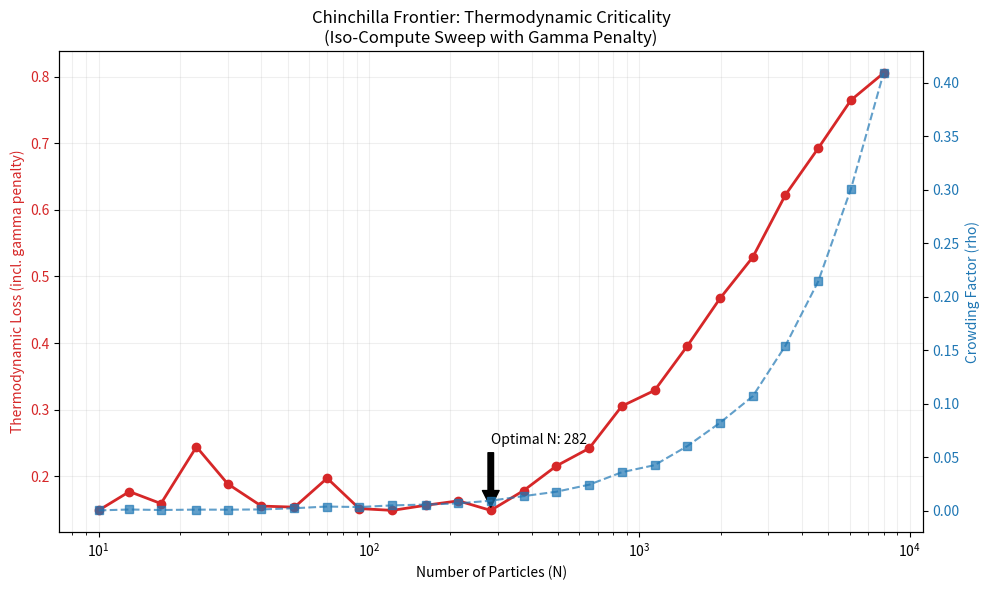

Recreate this plot in Python.
import numpy as np
import matplotlib.pyplot as plt
import random
from dataclasses import dataclass

# --- 配置参数 ---
@dataclass
class Config:
    grid_size: int = 100         # 空间大小 (L x L)
    total_compute: float = 1e5   # 总预算 (C)
    energy_cost_k: float = 6.0   # 单步能耗 (Factor 6)
    n_min: int = 10              # 粒子数下限
    n_max: int = 8000            # 粒子数上限 (足以触发拥堵)
    n_steps_sweep: int = 25      # 扫描采样点数
    food_density: float = 0.8    # 食物密度
    gamma_k: float = 10.0        # 拥堵崩塌系数 (Gamma Penalty)

class HamsterChinchillaSim:
    def __init__(self, n_particles, steps, config):
        self.n = int(n_particles)
        self.steps = int(steps)
        self.config = config     # <--- 【关键修复】保存 config 到实例变量
        self.L = config.grid_size
        self.grid = np.zeros((self.L, self.L)) # 0: Empty, 1: Food
        self.visits = np.zeros((self.L, self.L)) # 记录访问情况
        
        # 初始化信息(食物)分布
        num_food = int(self.L * self.L * config.food_density)
        indices = np.random.choice(self.L * self.L, num_food, replace=False)
        self.grid.flat[indices] = 1
        self.total_food = num_food
        
        # 初始化粒子位置
        self.particles = np.random.randint(0, self.L, (self.n, 2))
        
        # 统计量
        self.collisions = 0
        self.eaten_food = 0

    def run(self):
        # 简单的贪婪+随机行走策略
        # 拥堵机制：目标格子若被占据，则不动并记录碰撞
        
        occupied_map = np.zeros((self.L, self.L))
        for p in self.particles:
            occupied_map[p[0], p[1]] += 1

        for t in range(self.steps):
            new_positions = []
            current_collisions = 0
            
            # 重新计算占据图
            next_occupied_map = np.zeros_like(occupied_map)
            
            for i in range(self.n):
                r, c = self.particles[i]
                
                # --- 1. 感知与决策 ---
                moves = [(-1,0), (1,0), (0,-1), (0,1), (0,0)]
                best_move = (0,0)
                found_food = False
                
                np.random.shuffle(moves) # 随机打乱方向
                
                for dr, dc in moves:
                    nr, nc = (r + dr) % self.L, (c + dc) % self.L
                    if self.grid[nr, nc] == 1 and self.visits[nr, nc] == 0:
                        best_move = (dr, dc)
                        found_food = True
                        break
                
                if not found_food:
                    idx = np.random.randint(0, len(moves))
                    best_move = moves[idx]

                # --- 2. 移动与拥堵判定 ---
                dr, dc = best_move
                nr, nc = (r + dr) % self.L, (c + dc) % self.L
                
                # 如果目标位置有多人竞争或已被占据，视为拥堵
                if occupied_map[nr, nc] > 0 and (nr != r or nc != c):
                    current_collisions += 1
                    # 拥堵导致停滞 (Reject move)
                    nr, nc = r, c
                
                new_positions.append([nr, nc])
                next_occupied_map[nr, nc] += 1
                
                # --- 3. 吃食物 (Learning) ---
                if self.grid[nr, nc] == 1 and self.visits[nr, nc] == 0:
                    self.visits[nr, nc] = 1
                    self.eaten_food += 1

            self.particles = np.array(new_positions)
            occupied_map = next_occupied_map
            self.collisions += current_collisions
            
            if self.eaten_food >= self.total_food:
                break

    def get_metrics(self):
        # 1. 计算原始覆盖率 Loss (Base Loss)
        base_loss = (self.total_food - self.eaten_food) / self.total_food
        
        # 2. 计算拥堵度 rho (Collisions / N*Steps)
        raw_rho = self.collisions / (self.n * self.steps) if self.steps > 0 else 0
        
        # 3. 【物理修正】计算效率 gamma = 1 / (1 + k * rho)
        gamma = 1.0 / (1.0 + self.config.gamma_k * raw_rho)
        
        # 4. 计算热力学修正后的 Loss
        # Effective Performance = (1 - base_loss) * gamma
        effective_performance = (1.0 - base_loss) * gamma
        thermo_loss = 1.0 - effective_performance
        
        return thermo_loss, raw_rho

def run_iso_compute_sweep():
    cfg = Config()
    
    n_values = np.logspace(np.log10(cfg.n_min), np.log10(cfg.n_max), cfg.n_steps_sweep).astype(int)
    losses = []
    crowdings = []
    
    print(f"Starting Iso-Compute Sweep (C={cfg.total_compute:.0e})...")
    
    for n in n_values:
        # 核心 Chinchilla 约束方程: D = C / (6N)
        d_steps = int(cfg.total_compute / (cfg.energy_cost_k * n))
        
        if d_steps < 1: 
            d_steps = 1
        
        sim = HamsterChinchillaSim(n, d_steps, cfg)
        sim.run()
        
        loss, rho = sim.get_metrics()
        
        losses.append(loss)
        crowdings.append(rho)
        
        print(f"N={n:4d}, Steps={d_steps:5d} | Loss={loss:.4f}, Rho={rho:.4f}")

    return n_values, losses, crowdings

def plot_results(n_values, losses, crowdings):
    fig, ax1 = plt.subplots(figsize=(10, 6))

    # 绘制 Loss 曲线 (左轴)
    color = 'tab:red'
    ax1.set_xlabel('Number of Particles (N)')
    ax1.set_ylabel('Thermodynamic Loss (incl. gamma penalty)', color=color)
    ax1.plot(n_values, losses, color=color, marker='o', label='Loss', linewidth=2)
    ax1.tick_params(axis='y', labelcolor=color)
    ax1.set_xscale('log')
    ax1.grid(True, which="both", ls="-", alpha=0.2)

    # 绘制 Crowding 曲线 (右轴)
    ax2 = ax1.twinx() 
    color = 'tab:blue'
    ax2.set_ylabel('Crowding Factor (rho)', color=color)
    ax2.plot(n_values, crowdings, color=color, marker='s', linestyle='--', label='Crowding', alpha=0.7)
    ax2.tick_params(axis='y', labelcolor=color)

    # 寻找 Loss 最低点
    min_loss_idx = np.argmin(losses)
    min_loss_n = n_values[min_loss_idx]
    min_loss_val = losses[min_loss_idx]
    
    plt.title('Chinchilla Frontier: Thermodynamic Criticality\n(Iso-Compute Sweep with Gamma Penalty)')
    
    # 标注最优 N
    ax1.annotate(f'Optimal N: {min_loss_n}', xy=(min_loss_n, min_loss_val), 
                 xytext=(min_loss_n, min_loss_val + 0.1),
                 arrowprops=dict(facecolor='black', shrink=0.05))
    
    plt.tight_layout()
    plt.show()
    
    return min_loss_n

if __name__ == "__main__":
    # 运行实验
    n_vals, loss_vals, rho_vals = run_iso_compute_sweep()
    
    # 绘图
    opt_n = plot_results(n_vals, loss_vals, rho_vals)
    
    print("-" * 30)
    print(f"Experiment Complete.")
    print(f"Optimal Particle Count (N): {opt_n}")
